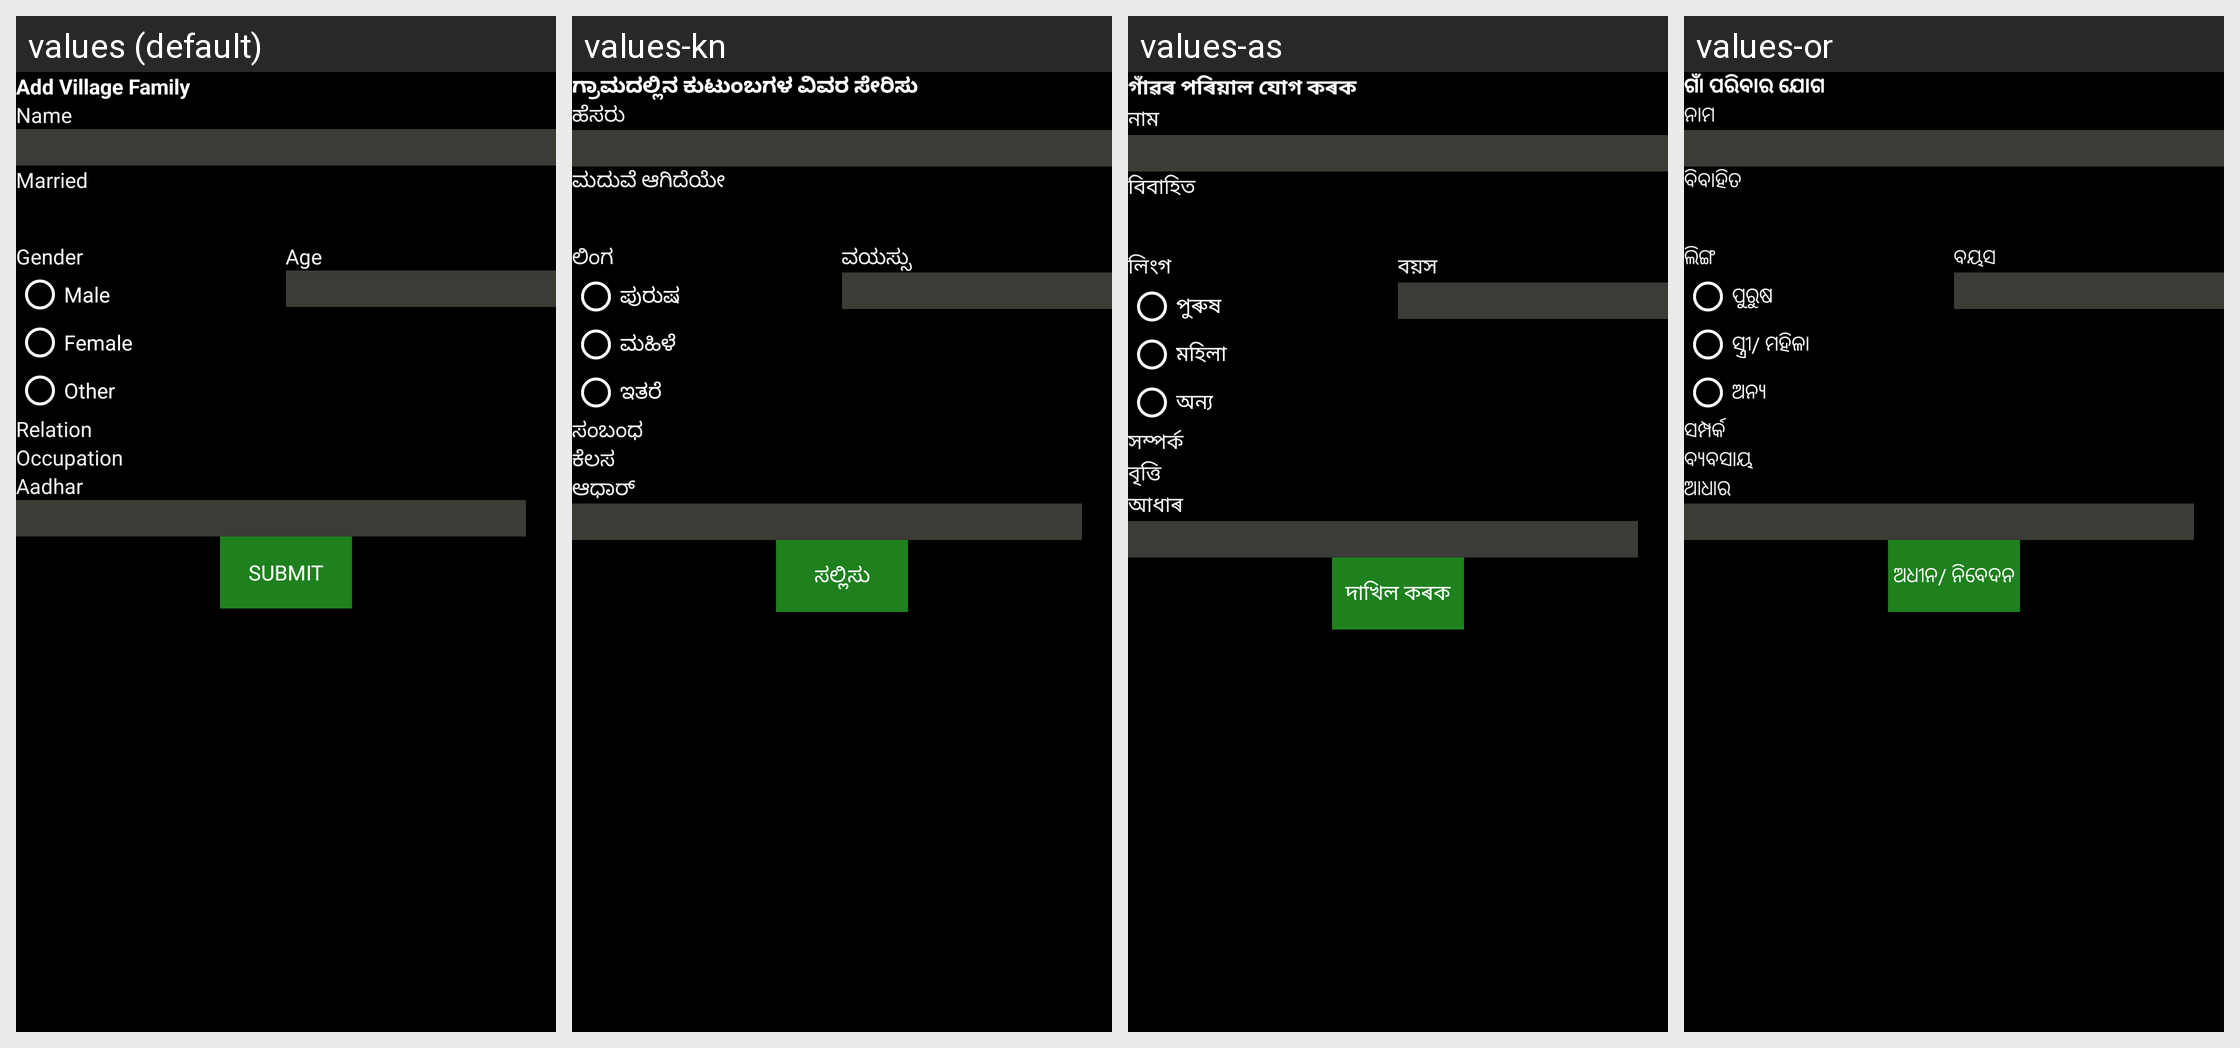

This grid shows one Android layout under several languages. Give, for every string resource on the screen, its name, the default text and each shown locale's text.
Android screen res/layout/add_family_member_dialog.xml rendered under 4 locales, left to right: values (default), values-kn, values-as, values-or. Device: Nexus 5 (rendered at 1080×1920; each locale shown at half size, 540×960, under a caption strip naming it); theme AppTheme.
Other locales in the repository, not shown: values-bn, values-gu, values-hi.
Strings drawn on this screen, with the default value and each locale's value (text and hints the layout hard-codes, and strings that could not be matched under every locale, appear in the picture but are not listed):

add_village_family
  values: Add Village Family
  values-kn: ಗ್ರಾಮದಲ್ಲಿನ ಕುಟುಂಬಗಳ ವಿವರ ಸೇರಿಸು
  values-as: গাঁৱৰ পৰিয়াল যোগ কৰক
  values-or: ଗାଁ ପରିବାର ଯୋଗ

name
  values: Name
  values-kn: ಹೆಸರು
  values-as: নাম
  values-or: ନାମ

married
  values: Married
  values-kn: ಮದುವೆ ಆಗಿದೆಯೇ
  values-as: বিবাহিত
  values-or: ବିବାହିତ

gender
  values: Gender
  values-kn: ಲಿಂಗ
  values-as: লিংগ
  values-or: ଲିଙ୍ଗ

male
  values: Male
  values-kn: ಪುರುಷ
  values-as: পুৰুষ
  values-or: ପୁରୁଷ

female
  values: Female
  values-kn: ಮಹಿಳೆ
  values-as: মহিলা
  values-or: ସ୍ତ୍ରୀ/ ମହିଳା

other
  values: Other
  values-kn: ಇತರೆ
  values-as: অন্য
  values-or: ଅନ୍ୟ

age
  values: Age
  values-kn: ವಯಸ್ಸು
  values-as: বয়স
  values-or: ବୟସ

relation
  values: Relation
  values-kn: ಸಂಬಂಧ
  values-as: সম্পৰ্ক
  values-or: ସମ୍ପର୍କ

occupation
  values: Occupation
  values-kn: ಕೆಲಸ
  values-as: বৃত্তি
  values-or: ବ୍ୟବସାୟ

adhar
  values: Aadhar
  values-kn: ಆಧಾರ್
  values-as: আধাৰ
  values-or: ଆଧାର

submit
  values: Submit
  values-kn: ಸಲ್ಲಿಸು
  values-as: দাখিল কৰক
  values-or: ଅଧୀନ/ ନିବେଦନ
